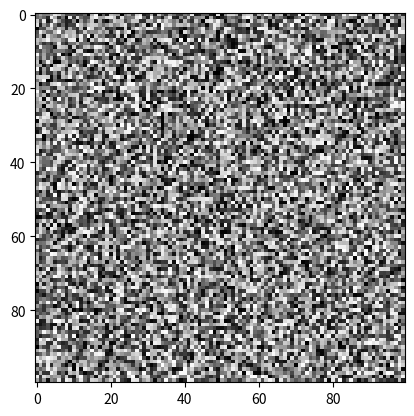

Write Python code to recreate this figure. (Note: this script raises an exception after producing the figure.)

import numpy as np
import matplotlib.pyplot as plt

# Create a sample 100x100 array
array = np.random.rand(100, 100)

# Function to extract the cross profile
def extract_cross_profile(arr, center, angle, length=20):
    x_center, y_center = center
    angle_rad = np.radians(angle)

    # Calculate offsets for cross profile
    offsets = np.arange(-length, length + 1)
    x_offset = offsets * np.cos(angle_rad)
    y_offset = offsets * np.sin(angle_rad)

    # Get the coordinates of the cross profile
    cross_x = np.round(x_center + x_offset).astype(int)
    cross_y = np.round(y_center + y_offset).astype(int)

    # Extract values, ensuring we stay within boundaries
    valid_indices = (cross_x >= 0) & (cross_x < arr.shape[0]) & (cross_y >= 0) & (cross_y < arr.shape[1])
    cross_x = cross_x[valid_indices]
    cross_y = cross_y[valid_indices]

    return arr[cross_x, cross_y]

# Extract the cross profile
cross_profile = extract_cross_profile(array, (50, 50), 25)

# Display the results
plt.imshow(array, cmap='gray')
plt.scatter(cross_profile, color='red')
plt.title('Cross Profile at 25 degrees')
plt.show()
